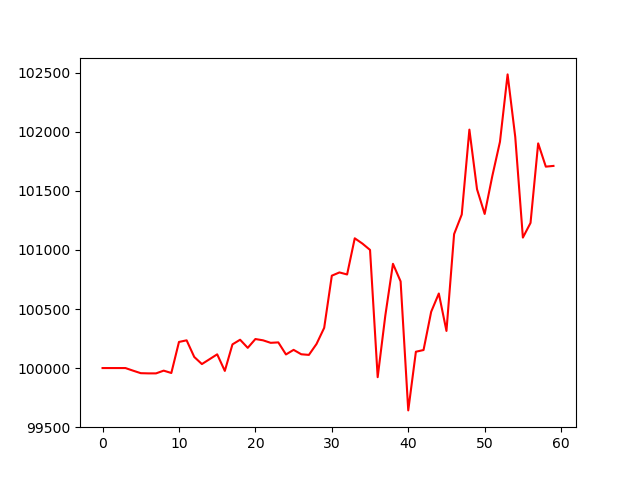

Values plotted in this chart, from the file beside it:
, 0
0, 100000
1, 100000
2, 100000
3, 100000
4, 99978
5, 99957
6, 99955
7, 99955
8, 99978
9, 99958
10, 100221
11, 100235
12, 100094
13, 100034
14, 100075
15, 100116
16, 99976
17, 100201
18, 100240
19, 100171
20, 100246
21, 100235
22, 100214
23, 100217
24, 100115
25, 100154
26, 100117
27, 100111
28, 100204
29, 100340
30, 100782
31, 100810
32, 100792
33, 101099
34, 101054
35, 101000
36, 99923
37, 100445
38, 100883
39, 100734
40, 99642
41, 100138
42, 100153
43, 100477
44, 100631
45, 100314
46, 101134
47, 101300
48, 102019
49, 101513
50, 101305
51, 101626
52, 101915
53, 102486
54, 101957
55, 101105
56, 101229
57, 101902
58, 101705
59, 101711
